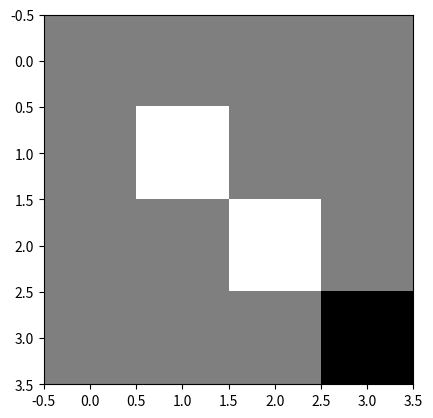

Source code (Python):
import numpy as np
import matplotlib.pyplot as plt
import random
SIZE = 4
rewards = np.zeros((SIZE,SIZE))
rewards[3][3] = 1
rewards[1][1] = -1
rewards[2][2] = -1

plt.imshow(rewards, cmap='binary')
plt.show()
actions = ['u','r','d','l']

def selectBestAction(actions):
    best = (actions[0],0)
    for index,a in enumerate(actions):
        if (a[1] > best[1]):
            best = (a,index)
    return best

def selectAction(actions, epsilon):
    if (random.random() > epsilon):
        return selectBestAction(actions)
    else:
        rd = random.randint(0,len(actions)-1)
        return (actions[rd], rd)

def printMatrix(m, size):
    for i in range(size):
        for j in range(size):
            print('[', end='')
            for a in m[i][j]:
                print(a[0] + "=" + "%.2f" % a[1], end=';')
            print(']', end='')
        print('')
    plt.imshow(rewards, cmap='binary')
    plt.show()

def qLearn():
    alpha = 0.9
    epsilon = 0.1
    discount = 0.5
    q = [
        [[['r',0],['d',0]], [['r',0],['d',0],['l',0]], [['r',0],['d',0],['l',0]], [['d',0],['l',0]]],
        [[['u',0],['r',0],['d',0]], [['u',0],['r',0],['d',0],['l',0]], [['u',0],['r',0],['d',0],['l',0]], [['u',0],['d',0],['l',0]]],
        [[['u',0],['r',0],['d',0]], [['u',0],['r',0],['d',0],['l',0]], [['u',0],['r',0],['d',0],['l',0]], [['u',0],['d',0],['l',0]]],
        [[['u',0],['r',0]], [['u',0],['r',0],['l',0]], [['u',0],['r',0],['l',0]], [['u',0],['l',0]]]
        ]
    for episode in range(0,100):
        l=0
        c=0
        while(l != 3 or c != 3):
            actions = q[l][c]
            actionTuple = selectAction(actions, epsilon)
            direction = actionTuple[0][0]
            # take action
            nextC = c
            nextL = l
            if (direction == 'r'): nextC = c+1
            elif (direction == 'd'): nextL = l+1
            elif (direction == 'l'): nextC = c-1
            elif (direction == 'u'): nextL = l-1
            reward = rewards[nextL][nextC]
            nextActions = q[nextL][nextC]
            nextBestActionValue = selectBestAction(nextActions)[0][1]
            prevStateValue = q[l][c][actionTuple[1]][1]
            q[l][c][actionTuple[1]][1] += alpha * (reward + discount* nextBestActionValue - prevStateValue)
            l = nextL
            c = nextC
    printMatrix(q, SIZE)
qLearn()

